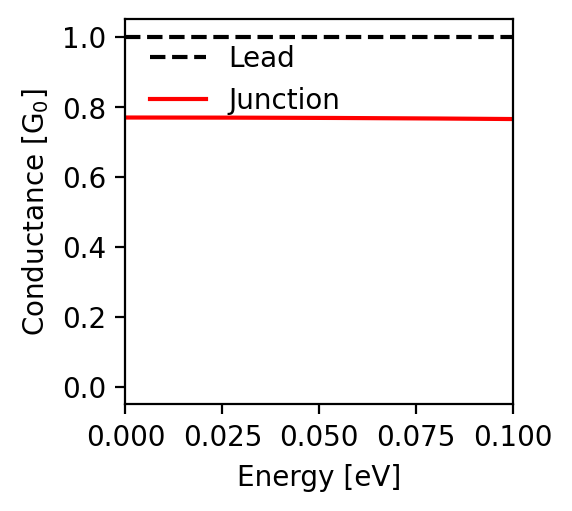

Values plotted in this chart, from the file beside it:
energy; conductance
-0.1; 0.765
-0.0998; 0.765
-0.0996; 0.765
-0.0994; 0.765
-0.0992; 0.766
-0.099; 0.766
-0.0988; 0.766
-0.0986; 0.766
-0.0984; 0.766
-0.0982; 0.766
-0.098; 0.766
-0.0978; 0.766
-0.0976; 0.766
-0.0974; 0.766
-0.0972; 0.766
-0.097; 0.766
-0.0968; 0.766
-0.0966; 0.766
-0.0964; 0.766
-0.0962; 0.766
-0.096; 0.766
-0.0958; 0.766
-0.0956; 0.766
-0.0954; 0.766
-0.0952; 0.766
-0.095; 0.766
-0.0948; 0.766
-0.0946; 0.766
-0.0944; 0.766
-0.0942; 0.766
-0.094; 0.766
-0.0938; 0.766
-0.0936; 0.766
-0.0934; 0.766
-0.0932; 0.766
-0.093; 0.766
-0.0928; 0.766
-0.0926; 0.766
-0.0924; 0.766
-0.0922; 0.766
-0.092; 0.766
-0.0918; 0.766
-0.0916; 0.766
-0.0914; 0.766
-0.0912; 0.766
-0.091; 0.766
-0.0908; 0.766
-0.0906; 0.766
-0.0904; 0.766
-0.0902; 0.766
-0.09; 0.766
-0.0898; 0.766
-0.0896; 0.766
-0.0894; 0.766
-0.0892; 0.766
-0.089; 0.766
-0.0888; 0.766
-0.0886; 0.766
-0.0884; 0.766
-0.0882; 0.766
... 941 more rows
